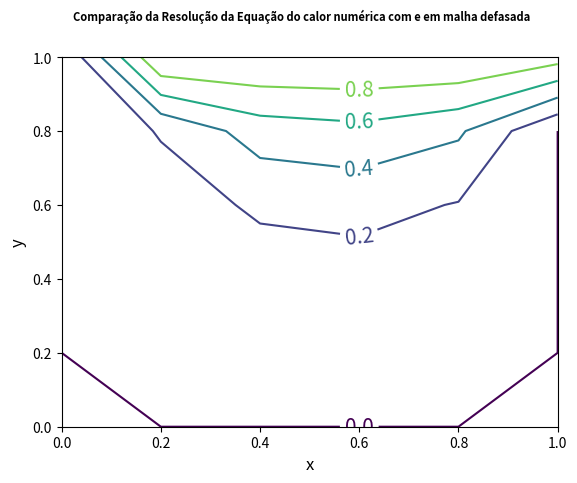

Python code for this plot:
import numpy as np
import matplotlib.pyplot as plt

def eqcondcal2(Nx,Ny,dx,dt,tempo_final,T):
    tempo = 0.0
    intervalos = np.linspace(0.0,1.0,Nx+1)
    T_x = np.linspace(0.0,1.0,Nx+1)
    T_y = np.linspace(0.0,1.0,Ny+1)
    T_new = np.copy(T)
    while tempo <= tempo_final:

        for i in range(1,Nx):
            for j in range(1,Ny):
                T_new[i,j] = T[i,j] + (dt/(dx*dx))*(T[i+1,j]-2.0*T[i,j]+T[i-1,j]) + (dt/(dy*dy))*(T[i,j+1]-2.0*T[i,j]+T[i,j-1])
        T = np.copy(T_new)
        tempo+=dt

    c = plt.contour(T_x,T_y,np.transpose(T),intervalos, colors = 'k')
    plt.clabel(c, inline = True, fontsize = 15)


def cond_iniciais(Nx,Ny,dx,dy,T):
    
    for j in range(0,Ny):
        T[-1,j] = -T[0,j]
        T[Nx,j] = -T[Nx-1,j]
        #T[Nx,j] = 0.0
        
    
    for i in range(0,Nx+1):
        T[i,-1] = -T[i,0]
        #T[i,-1] = 0.0
        T[i,Ny] = 2-T[i,Ny-1]
    return T
   
def eqcondcal(Nx,Ny,dx,dt,tempo_final,T):
    tempo = 0.0
    T_new = np.copy(T)
    while tempo <= tempo_final:

        for i in range(1,Nx):
            for j in range(1,Ny):
                T_new[i,j] = T[i,j] + (dt/(dx*dx))*(T[i+1,j]-2.0*T[i,j]+T[i-1,j]) + (dt/(dy*dy))*(T[i,j+1]-2.0*T[i,j]+T[i,j-1])
        
        for j in range(0,Ny):
            T_new[-1,j] = -T_new[0,j]
            T_new[Nx,j] = -T_new[Nx-1,j]
            
        for i in range(0,Nx):
            T_new[i,-1] = -T_new[i,0]
            T_new[i,Ny] = 2-T_new[i,Ny-1]
        
        T = np.copy(T_new)
        tempo+=dt
        
    return T

Nx = 5
Ny = 5
dx = 1.0/Nx
dy = 1.0/Ny
dt = (dx*dx)/4.0
tempo_final = 0.1

T_approx = np.zeros((Nx+2,Ny+2),float)
T_approx = cond_iniciais(Nx,Ny,dx,dy,T_approx)

T = np.zeros((Nx+1,Ny+1),float)
T_exata = np.copy(T)

for i in range(0,Nx+1):
    T_exata[i,Ny] = 1.0

#Inicializando o Grafico

graf = plt.figure()
ax = graf.add_subplot()

#Parâmetros do Grafico

graf.suptitle('Comparação da Resolução da Equação do calor numérica com e em malha defasada', fontsize = 8, fontweight = 'bold', usetex = False)
ax.set_ylabel(r'y', fontsize = 12, usetex = False)
ax.set_xlabel(r'x', fontsize = 12, usetex = False)
    
#Calculando a Equacao da Conducao do Calor
    
T_approx = eqcondcal(Nx,Ny,dx,dt,tempo_final,T_approx)

for i in range(1,Nx+1):
    for j in range(1,Ny+1):
        T[i,j] = 0.25*(T_approx[i-1,j-1] + T_approx[i,j-1] + T_approx[i-1,j] + T_approx[i,j])
intervalos = np.linspace(0.0,1.0,Nx+1)
T_x = np.linspace(0.0,1.0,Nx+1)
T_y = np.linspace(0.0,1.0,Ny+1)
c = plt.contour(T_x,T_y,np.transpose(T),intervalos)
plt.clabel(c, inline = True, fontsize = 15)

#eqcondcal2(Nx,Ny,dx,dt,tempo_final,T_exata)
plt.show() #I.nicializando o Grafico